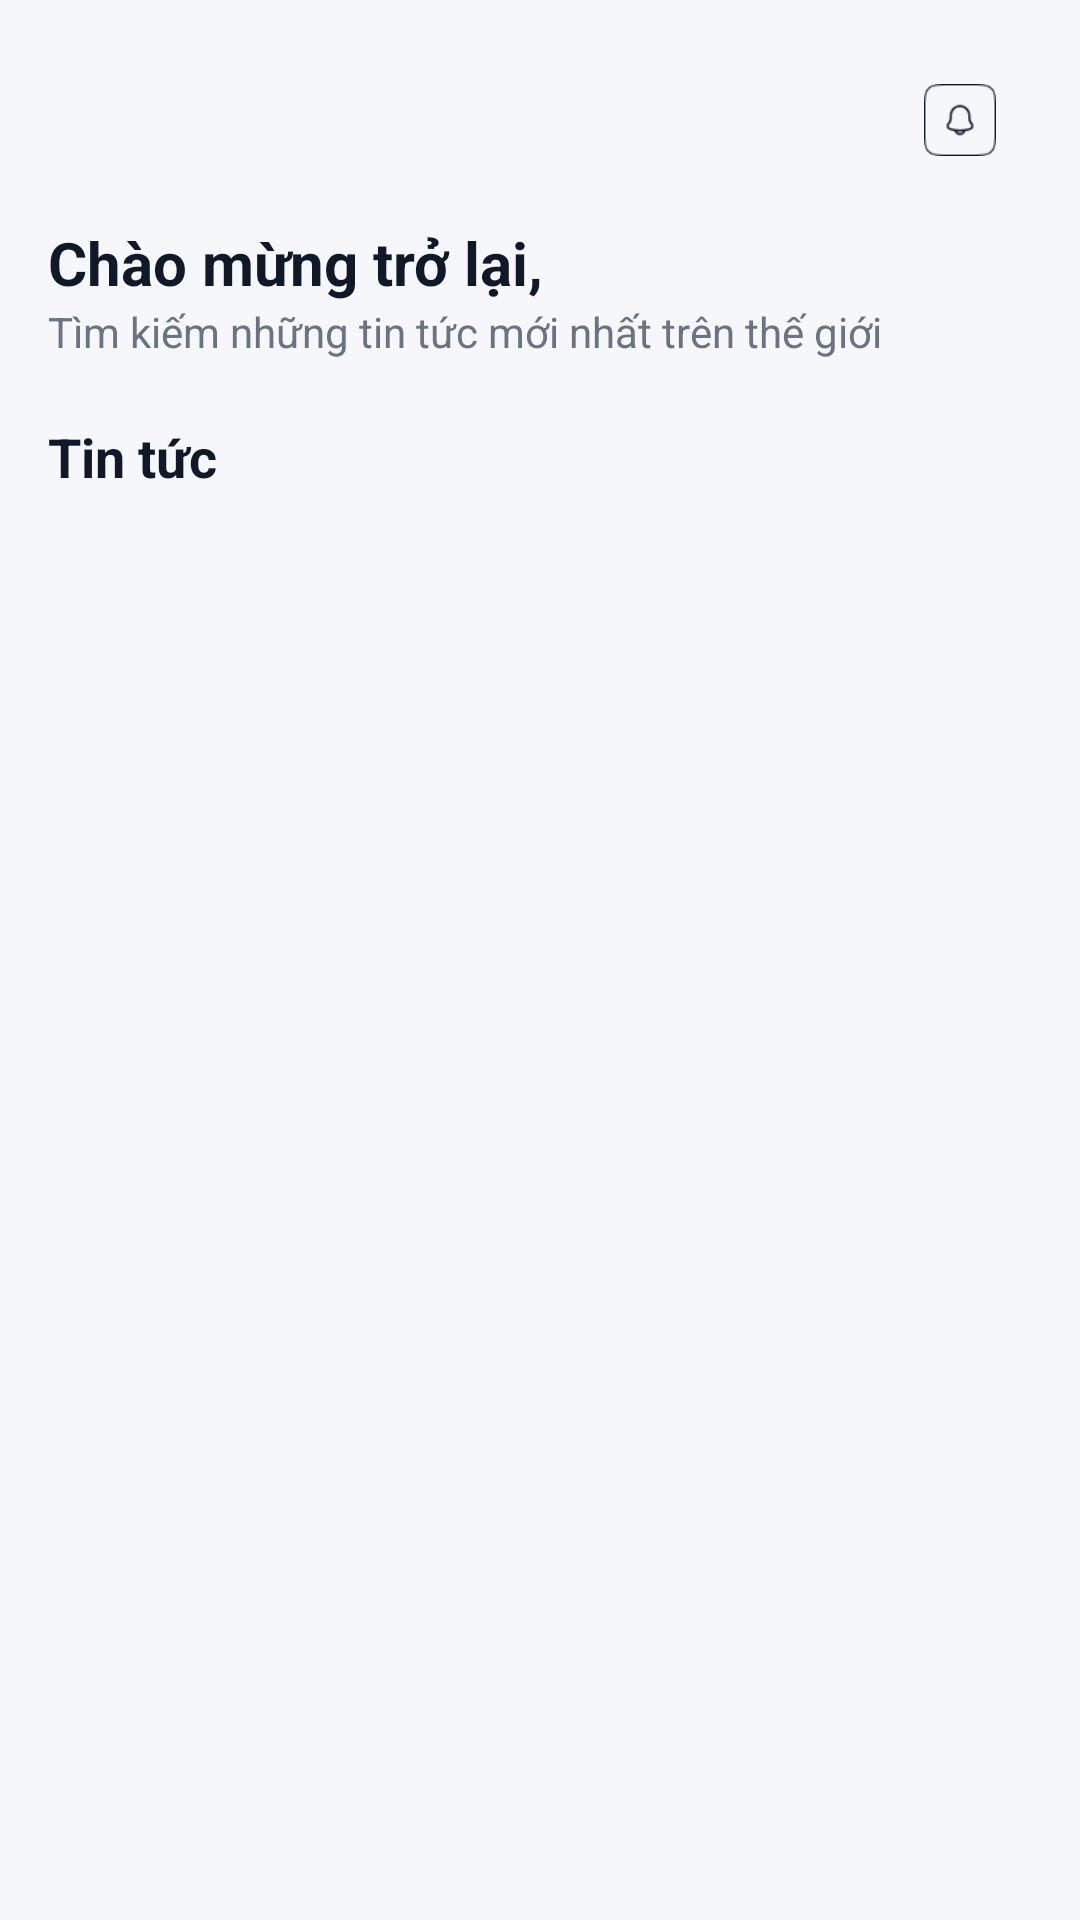

The Android layout XML behind this screen, and the referenced resources:
<!-- AndroidManifest.xml: application theme Theme.BTL_DNC -->
<!-- res/layout/fragment_home.xml -->
<?xml version="1.0" encoding="utf-8"?>
<ScrollView xmlns:android="http://schemas.android.com/apk/res/android"
    android:layout_width="match_parent"
    android:layout_height="match_parent"
    xmlns:app="http://schemas.android.com/apk/res-auto"
    android:background="@color/app_bg">

    <LinearLayout
        android:orientation="vertical"
        android:padding="@dimen/space_16"
        android:layout_width="match_parent"
        android:layout_height="wrap_content">

        <FrameLayout
            android:layout_width="wrap_content"
            android:layout_height="wrap_content"
            android:layout_gravity="end">

            <ImageView
                android:id="@+id/btnNoti"
                android:layout_width="48dp"
                android:layout_height="48dp"

                android:padding="12dp"
                android:src="@drawable/ic_bell"
                app:tint="@color/text_primary"
                android:background="?attr/selectableItemBackgroundBorderless"
                android:clickable="true"
                android:focusable="true"
                />

            <TextView
                android:id="@+id/tvBadge"
                android:layout_width="18dp"
                android:layout_height="18dp"
                android:background="@drawable/bg_badge"
                android:text="0"
                android:textColor="#FFF"
                android:textSize="10sp"
                android:gravity="center"
                android:layout_gravity="end"
                android:visibility="gone"/>
        </FrameLayout>

        
        <TextView
            android:id="@+id/tvWelcome"
            android:layout_width="wrap_content"
            android:layout_height="wrap_content"
            android:text="Chào mừng trở lại,"
            android:textSize="20sp"
            android:textStyle="bold"
            android:layout_marginTop="10dp"
            android:textColor="@color/text_primary"/>

        <TextView
            android:layout_width="wrap_content"
            android:layout_height="wrap_content"
            android:text="Tìm kiếm những tin tức mới nhất trên thế giới"
            android:textSize="14sp"
            android:textColor="@color/text_secondary"/>

        
        <TextView
            android:layout_width="wrap_content"
            android:layout_height="wrap_content"
            android:text="Tin tức"
            android:textSize="18sp"
            android:textStyle="bold"
            android:layout_marginTop="20dp"
            android:textColor="@color/text_primary"/>

        
        <androidx.recyclerview.widget.RecyclerView
            android:id="@+id/rvNews"
            android:layout_width="match_parent"
            android:layout_height="wrap_content"
            android:nestedScrollingEnabled="false"
            android:layout_marginTop="10dp"/>

    </LinearLayout>
</ScrollView>
<!-- resources referenced by this layout -->
<resources>
  <color name="app_bg">#F6F7FB</color>
  <color name="text_primary">#111827</color>
  <color name="text_secondary">#6B7280</color>
  <dimen name="space_16">16dp</dimen>
  <!-- drawable bg_badge (drawable) -->
  <shape xmlns:android="http://schemas.android.com/apk/res/android">
      <solid android:color="#FF0000"/>
      <corners android:radius="50dp"/>
  </shape>
  <!-- drawable ic_bell: png bitmap (drawable, 1186 bytes) -->
  <style name="Theme.BTL_DNC" parent="Theme.MaterialComponents.Light.NoActionBar">
          <item name="colorPrimary">@color/app_primary</item>
          <item name="colorPrimaryVariant">@color/app_primary_dark</item>
          <item name="colorOnPrimary">@color/app_on_primary</item>
          <item name="colorSurface">@color/app_surface</item>
          <item name="colorOnSurface">@color/text_primary</item>
          <item name="android:statusBarColor">@android:color/transparent</item>
          <item name="android:navigationBarColor">@color/app_surface</item>
          <item name="android:windowBackground">@color/app_bg</item>
      </style>
  <color name="app_primary">#2563EB</color>
  <color name="app_primary_dark">#1D4ED8</color>
  <color name="app_on_primary">#FFFFFF</color>
  <color name="app_surface">#FFFFFF</color>
</resources>
